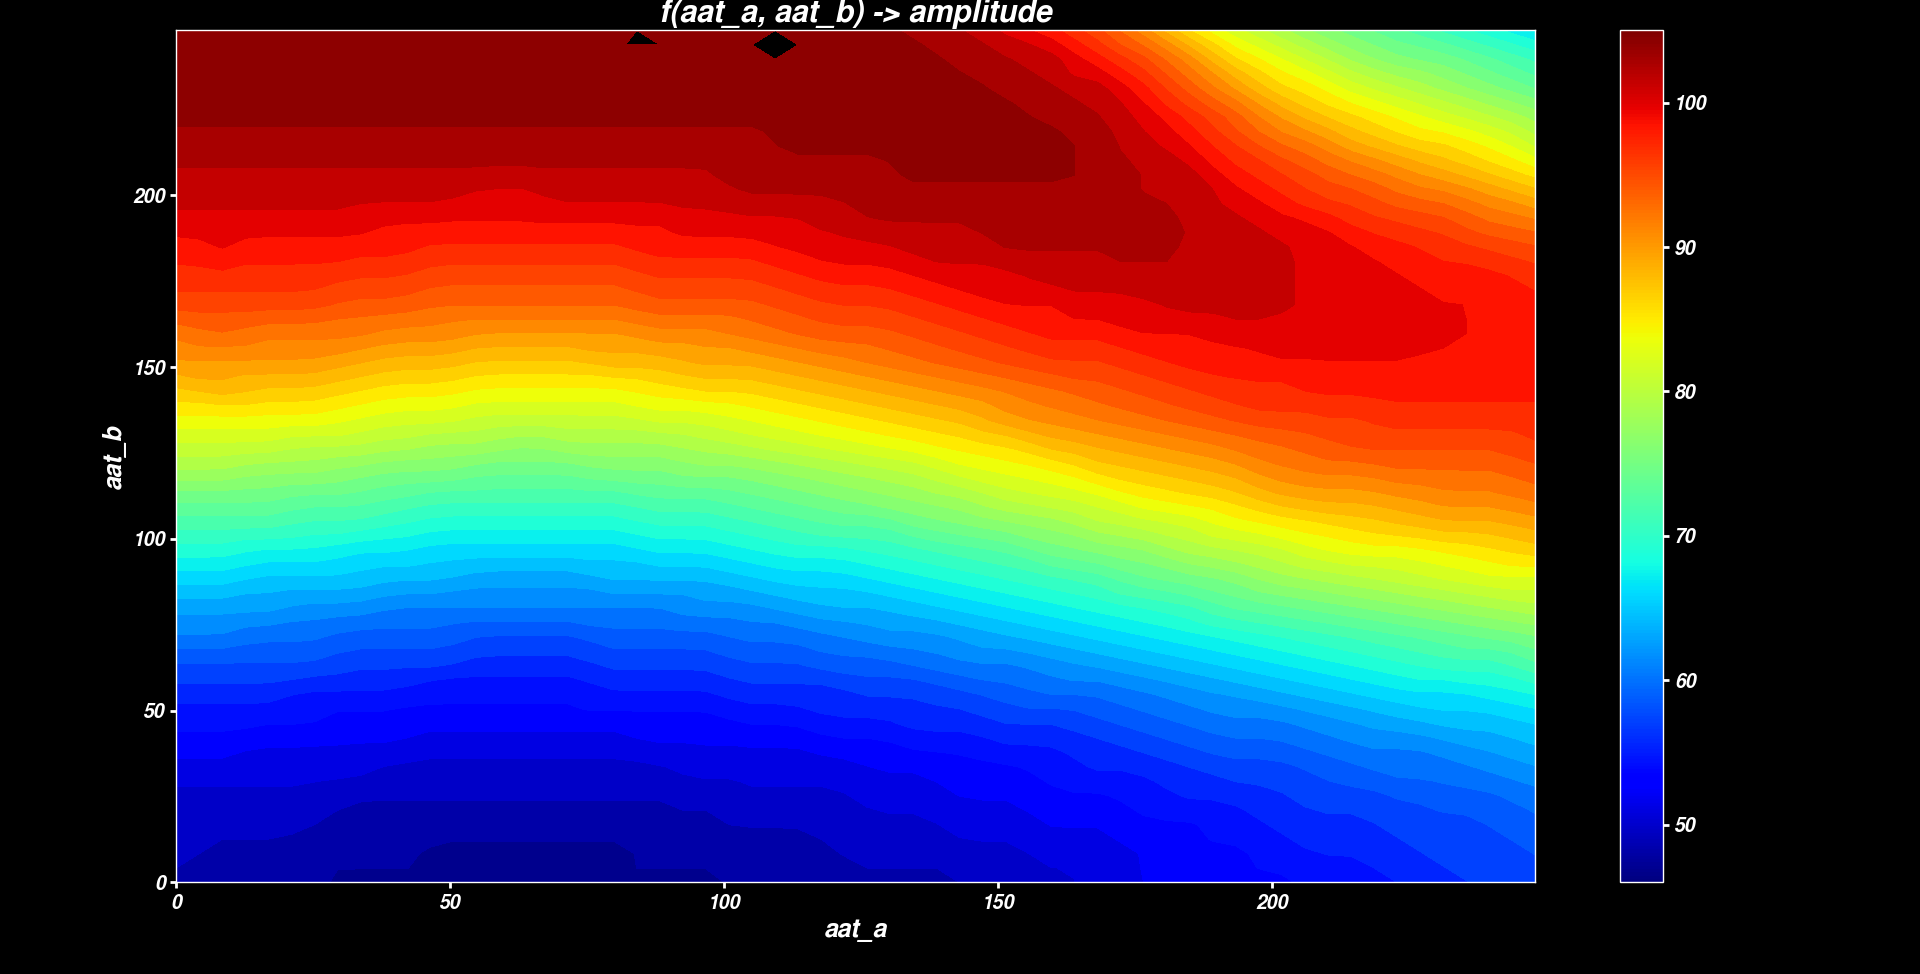

The table this chart was drawn from, first rows:
aat_a, aat_b, amplitude
0, 0, 48
0, 8, 48
0, 16, 49
0, 24, 49
0, 32, 50
0, 40, 52
0, 48, 53
0, 56, 55
0, 64, 57
0, 72, 60
0, 80, 62
0, 88, 65
0, 96, 68
0, 104, 71
0, 112, 74
0, 120, 78
0, 128, 81
0, 136, 84
0, 144, 87
0, 152, 90
0, 160, 92
0, 168, 95
0, 176, 97
0, 184, 98
0, 192, 100
0, 200, 101
0, 208, 102
0, 216, 103
0, 224, 104
0, 232, 104
0, 240, 105
0, 248, 105
8, 0, 47
8, 8, 48
8, 16, 48
8, 24, 49
8, 32, 50
8, 40, 52
8, 48, 53
8, 56, 55
8, 64, 57
8, 72, 60
8, 80, 62
8, 88, 65
8, 96, 68
8, 104, 71
8, 112, 74
8, 120, 78
8, 128, 81
8, 136, 84
8, 144, 88
8, 152, 90
8, 160, 93
8, 168, 95
8, 176, 97
8, 184, 99
8, 192, 100
8, 200, 101
8, 208, 102
8, 216, 103
... 964 more rows
